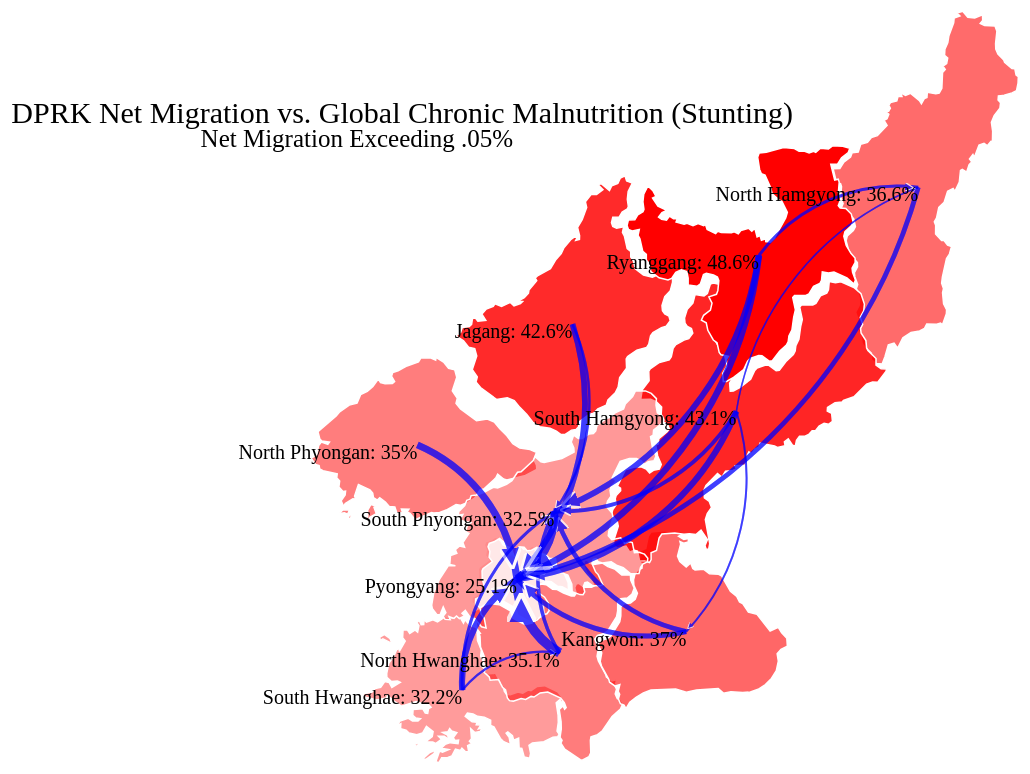
D3 v3 page, settled after 480 driven frames (8 s of simulated time); the page loaded 2 data file(s).



var width = 1400,
    height = 800;

var projection = d3.geo.mercator();

var path = d3.geo.path()
    .projection(projection);
    
var force = d3.layout.force().size([width, height]);

var svg = d3.select("body").append("svg")
    .attr("width", width)
    .attr("height", height);

d3.json("dprktopo.json", function(error, dprk) {
d3.json("dprk_mig_combined3.json", function(error, mig) {
  var provinces = topojson.feature(dprk, dprk.objects.dprkgeo),
      nodes = [],
      links = [];

  projection
      .scale(1)
      .translate([0, 0]);

  var b = path.bounds(provinces),
      s = .95 / Math.max((b[1][0] - b[0][0]) / width, (b[1][1] - b[0][1]) / height),
      t = [(width - s * (b[1][0] + b[0][0])) / 2, (height - s * (b[1][1] + b[0][1])) / 2];

  projection
      .scale(s)
      .translate(t);

  provinces.features.forEach(function(d, i) {
    if (d.properties["hc-key"] === "kp-5044" || d.properties["hc-key"] === "kp-nj") return; //Remove North Korea
    var centroid = path.centroid(d);
    if (centroid.some(isNaN)) return;
    centroid.x = centroid[0];
    centroid.y = centroid[1];
    centroid.feature = d;
    nodes.push(centroid);
  });

  mig.forEach(function(link){
    var linkme = [];
    // console.log(link.value*1000);
    if (link.value*1000 < 0.5) return;
    linkme.source = nodes.filter(function(node){
      return node.feature.properties.name === link.source
    })[0];
    linkme.target = nodes.filter(function(node){
      return node.feature.properties.name === link.target
    })[0];
    linkme.value = link.value;
    var dx = linkme.source.x - linkme.target.x,
        dy = linkme.source.y - linkme.target.y;
    linkme.distance = Math.sqrt(dx * dx + dy * dy);
    links.push(linkme);
  });

  force
      .gravity(0)
      .nodes(nodes)
      .links(links)
      .linkDistance(function(d) { return d.distance; })
      .start();

  var node = svg.selectAll(".node")
      .data(nodes)
    .enter().append("g")
      .attr("transform", function(d) { return "translate(" + -d.x + "," + -d.y + ")"; })
      .call(force.drag)
    .append("path")
      .attr("transform", function(d) { return "translate(" + d.x + "," + d.y + ")"; })
      .attr("d", function(d) { return path(d.feature); })
      .style("fill-opacity", function(d) { return (d.feature.properties.health-23)/23.5; })
      .on("dblclick", dblclick);

  // build the arrow.
  svg.append("svg:defs").selectAll("marker")
      .data(["end"])      // Different link/path types can be defined here
    .enter().append("svg:marker")    // This section adds in the arrows
      .attr("id", String)
      .attr("viewBox", "0 -5 10 10")
      .attr("refX", 15)
      .attr("refY", -1.5)
      .attr("markerWidth", 3)
      .attr("markerHeight", 3)
      .attr("orient", "auto")
    .append("svg:path")
      .attr("d", "M0,-5L10,0L0,5")
      .style("fill", "#0000ff");

  var link = svg.append("svg:g").selectAll("path")
      .data(links)
    .enter().append("svg:path")
      .attr("class", "link")
      .attr("marker-end", "url(#end)")
      .style("stroke-width", function(d) { return d.value*3000 +"px" });


  var labels = svg.selectAll("text")
    .data(nodes)
  .enter().append("text")
    .attr("dy", ".35em")
    .text(function(d) { return d.feature.properties["name"] + ": " + d.feature.properties["health"] + "%"; });

  svg.append("svg:text")
    .attr("x", width/2 + 100)
    .attr("y", 125)
    .attr("class", "title")
    .style("fill","#000")
    .style("font-size", "30px")
    .text("DPRK Net Migration vs. Global Chronic Malnutrition (Stunting)")
    .append("svg:tspan")
    .attr("x", width/2 - 180)             
    .attr("y", 160)  
    .style("font-size", "25px")
    .style("text-decoration", "none")
    .text("Net Migration Exceeding .05%");

  var drag = force.drag()
      .on("dragstart", dragstart);

  force.on("tick", function(e) {
    link
        .attr("d", function(d) {
            var dx = d.target.x - d.source.x,
                dy = d.target.y - d.source.y,
                dr = Math.sqrt(dx * dx + dy * dy);
            return "M" + 
                d.source.x + "," + 
                d.source.y + "A" + 
                dr + "," + dr + " 0 0,1 " + 
                d.target.x + "," + 
                d.target.y;
        });

    node.attr("transform", function(d) {
      return "translate(" + d.x + "," + d.y + ")";
    });

    labels.attr("transform", function(d) {
      return "translate(" + d.x + "," + d.y + ")";
    });
  });

  function dragstart(d) {
    d3.select(this).classed("fixed", d.fixed=true);
  }

  function dblclick(d) {
    d3.select(this).classed("fixed", d.fixed = false);
  }

});
});




### data: dprktopo.json
{
 "type": "Topology",
 "objects": {
  "dprkgeo": {
   "type": "GeometryCollection",
   "crs": {
    "type": "name",
    "properties": "{... 1 keys}"
   },
   "geometries": [
    "{... 3 keys}",
    "{... 3 keys}",
    "{... 3 keys}",
    "{... 3 keys}",
    "{... 3 keys}",
    "{... 3 keys}",
    "{... 3 keys}",
    "{... 3 keys}",
    "... 4 more items"
   ]
  }
 },
 "arcs": [
  [
   [
    967,
    1879
   ],
   [
    26,
    -3
   ],
   [
    -61,
    -66
   ],
   [
    11,
    96
   ],
   [
    24,
    -27
   ]
  ],
  [
   [
    6185,
    4293
   ],
   [
    -48,
    -24
   ],
   [
    -44,
    1
   ],
   [
    11,
    42
   ],
   [
    81,
    -19
   ]
  ],
  [
   [
    1390,
    119
   ],
   [
    -111,
    -75
   ],
   [
    -43,
    9
   ],
   [
    100,
    83
   ],
   [
    97,
    34
   ],
   [
    -43,
    -51
   ]
  ],
  [
   [
    1138,
    215
   ],
   [
    -23,
    25
   ],
   [
    78,
    34
   ],
   [
    -6,
    -21
   ],
   [
    -49,
    -38
   ]
  ],
  [
   [
    959,
    293
   ],
   [
    -32,
    -29
   ],
   [
    0,
    18
   ],
   [
    10,
    34
   ],
   [
    22,
    -23
   ]
  ],
  [
   [
    761,
    1638
   ],
   [
    30,
    -66
   ],
   [
    -130,
    58
   ],
   [
    -38,
    -24
   ],
   [
    -6,
    48
   ],
   [
    63,
    34
   ],
   [
    81,
    -50
   ]
  ],
  [
   [
    3176,
    344
   ],
   [
    -71,
    -8
   ],
   [
    -130,
    -59
   ],
   [
    -165,
    -15
   ],
   [
    -49,
    -33
   ],
   [
    23,
    -104
   ],
   [
    -14,
    -65
   ],
   [
    -78,
    16
   ],
   "... 138 more items"
  ],
  [
   [
    2002,
    1781
   ],
   [
    12,
    -32
   ],
   [
    7,
    -141
   ],
   [
    55,
    -125
   ],
   [
    -9,
    -80
   ],
   [
    39,
    -74
   ],
   [
    -32,
    -53
   ],
   [
    72,
    -61
   ],
   "... 24 more items"
  ],
  "... 31 more items"
 ],
 "transform": {
  "scale": [
   8.960025065324325e-06,
   9.78785876652945e-06
  ],
  "translate": [
   124.5,
   -0.00901
  ]
 }
}

### data: dprk_mig_combined3.json
[
 {
  "source": "Ryanggang",
  "target": "Ryanggang",
  "value": 0.0
 },
 {
  "source": "Ryanggang",
  "target": "North Hamgyong",
  "value": 0.000971
 },
 {
  "source": "South Hamgyong",
  "target": "Ryanggang",
  "value": 0.0001265
 },
 {
  "source": "Ryanggang",
  "target": "Kangwon",
  "value": 0.0001558
 },
 {
  "source": "Ryanggang",
  "target": "Jagang",
  "value": 0.0001439
 },
 {
  "source": "Ryanggang",
  "target": "North Phyongan",
  "value": 0.0003372
 },
 {
  "source": "Ryanggang",
  "target": "South Phyongan",
  "value": 0.001957
 },
 {
  "source": "Ryanggang",
  "target": "North Hwanghae",
  "value": 0.0003267
 },
 "... 92 more items"
]